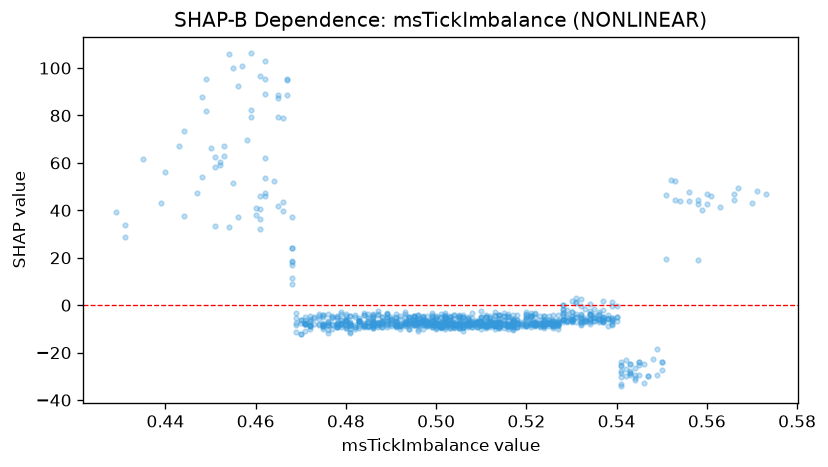

The file beside this chart, header and first rows:
feature_value, shap_value
0.486, -9.141
0.491, -8.942
0.488, -9.318
0.471, -7.906
0.518, -9.102
0.484, -9.118
0.451, 62.68
0.514, -7.979
0.502, -9.312
0.467, 94.95
0.503, -8.743
0.528, -1.547
0.439, 42.89
0.567, 49.23
0.501, -8.451
0.492, -7.766
0.468, 18.09
0.496, -8.414
0.536, -5.807
0.501, -5.024
0.476, -8.316
0.496, -6.025
0.501, -7.005
0.539, -6.2
0.486, -7.459
0.486, -8.212
0.497, -7.329
0.513, -7.023
0.504, -8.35
0.517, -6.934
0.497, -6.067
0.498, -6.533
0.498, -6.777
0.52, -6.002
0.479, -9.048
0.484, -8
0.444, 73.5
0.506, -9.199
0.481, -8.586
0.48, -6.672
0.468, 23.95
0.472, -8.622
0.5, -9.658
0.542, -26.9
0.494, -8.089
0.512, -8.382
0.449, 81.96
0.537, -5.736
0.556, 44.03
0.494, -6.717
0.492, -5.67
0.529, -4.886
0.496, -4.141
0.522, -7.606
0.507, -5.67
0.497, -4.873
0.482, -5.16
0.479, -7.673
0.489, -6.653
0.486, -4.834
... 968 more rows
